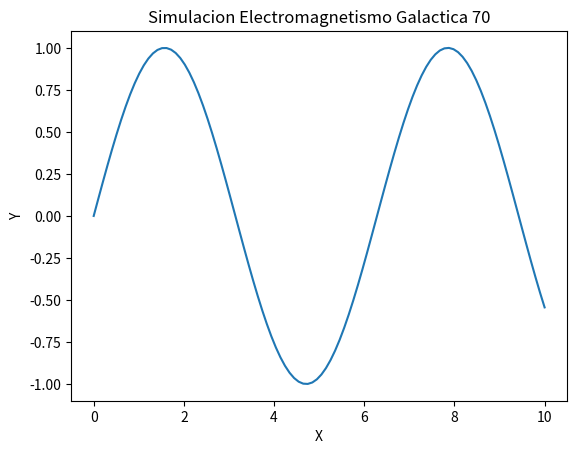

Recreate this plot in Python.
import numpy as np
import matplotlib.pyplot as plt

def run_simulation():
    x = np.linspace(0, 10, 100)
    y = np.sin(x)
    plt.plot(x, y)
    plt.title('Simulacion Electromagnetismo Galactica 70')
    plt.xlabel('X')
    plt.ylabel('Y')
    print('Simulation 70 ran.')

if __name__ == '__main__':
    run_simulation()
